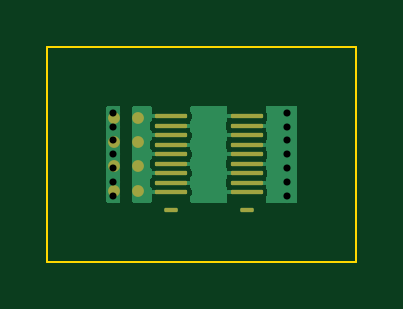
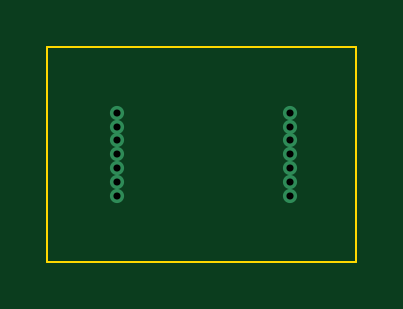
Circuit board: 10 layer files. Board 13.1 x 9.1 mm.
- bottom_copper: p5_knee_1080_v7-B_Cu.gbl (896 bytes)
- bottom_mask: p5_knee_1080_v7-B_Mask.gbs (465 bytes)
- paste: p5_knee_1080_v7-B_Paste.gbp (460 bytes)
- bottom_silk: p5_knee_1080_v7-B_Silkscreen.gbo (461 bytes)
- outline: p5_knee_1080_v7-Edge_Cuts.gm1 (690 bytes)
- top_copper: p5_knee_1080_v7-F_Cu.gtl (11533 bytes)
- top_mask: p5_knee_1080_v7-F_Mask.gts (2344 bytes)
- paste: p5_knee_1080_v7-F_Paste.gtp (2339 bytes)
- top_silk: p5_knee_1080_v7-F_Silkscreen.gto (461 bytes)
- drill: p5_knee_1080_v7.drl (540 bytes)

=== bottom_copper: p5_knee_1080_v7-B_Cu.gbl ===
%TF.GenerationSoftware,KiCad,Pcbnew,10.0.8*%
%TF.CreationDate,2026-11-19T18:28:06+06:00*%
%TF.ProjectId,p5_knee_1080_v7,70355f6b-6e65-4655-9f31-3038305f7637,rev?*%
%TF.SameCoordinates,Original*%
%TF.FileFunction,Copper,L4,Bot*%
%TF.FilePolarity,Positive*%
%FSLAX46Y46*%
G04 Gerber Fmt 4.6, Leading zero omitted, Abs format (unit mm)*
G04 Created by KiCad (PCBNEW 10.0.8) date 2026-11-19 18:28:06*
%MOMM*%
%LPD*%
G01*
G04 APERTURE LIST*
%TA.AperFunction,ViaPad*%
%ADD10C,0.600000*%
%TD*%
G04 APERTURE END LIST*
D10*
%TO.N,GND*%
X100300000Y-98833333D03*
X100300000Y-101166666D03*
X107633019Y-98833333D03*
X100300000Y-98250000D03*
X107633019Y-101750000D03*
X100300000Y-101750000D03*
X107633019Y-98250000D03*
X100300000Y-100000000D03*
X107633019Y-100583333D03*
X107633019Y-101166666D03*
X100300000Y-100583333D03*
X100300000Y-99416666D03*
X107633019Y-100000000D03*
X107633019Y-99416666D03*
%TD*%
M02*

=== bottom_mask: p5_knee_1080_v7-B_Mask.gbs ===
%TF.GenerationSoftware,KiCad,Pcbnew,10.0.8*%
%TF.CreationDate,2026-11-19T18:28:06+06:00*%
%TF.ProjectId,p5_knee_1080_v7,70355f6b-6e65-4655-9f31-3038305f7637,rev?*%
%TF.SameCoordinates,Original*%
%TF.FileFunction,Soldermask,Bot*%
%TF.FilePolarity,Negative*%
%FSLAX46Y46*%
G04 Gerber Fmt 4.6, Leading zero omitted, Abs format (unit mm)*
G04 Created by KiCad (PCBNEW 10.0.8) date 2026-11-19 18:28:06*
%MOMM*%
%LPD*%
G01*
G04 APERTURE LIST*
G04 APERTURE END LIST*
M02*

=== paste: p5_knee_1080_v7-B_Paste.gbp ===
%TF.GenerationSoftware,KiCad,Pcbnew,10.0.8*%
%TF.CreationDate,2026-11-19T18:28:06+06:00*%
%TF.ProjectId,p5_knee_1080_v7,70355f6b-6e65-4655-9f31-3038305f7637,rev?*%
%TF.SameCoordinates,Original*%
%TF.FileFunction,Paste,Bot*%
%TF.FilePolarity,Positive*%
%FSLAX46Y46*%
G04 Gerber Fmt 4.6, Leading zero omitted, Abs format (unit mm)*
G04 Created by KiCad (PCBNEW 10.0.8) date 2026-11-19 18:28:06*
%MOMM*%
%LPD*%
G01*
G04 APERTURE LIST*
G04 APERTURE END LIST*
M02*

=== bottom_silk: p5_knee_1080_v7-B_Silkscreen.gbo ===
%TF.GenerationSoftware,KiCad,Pcbnew,10.0.8*%
%TF.CreationDate,2026-11-19T18:28:06+06:00*%
%TF.ProjectId,p5_knee_1080_v7,70355f6b-6e65-4655-9f31-3038305f7637,rev?*%
%TF.SameCoordinates,Original*%
%TF.FileFunction,Legend,Bot*%
%TF.FilePolarity,Positive*%
%FSLAX46Y46*%
G04 Gerber Fmt 4.6, Leading zero omitted, Abs format (unit mm)*
G04 Created by KiCad (PCBNEW 10.0.8) date 2026-11-19 18:28:06*
%MOMM*%
%LPD*%
G01*
G04 APERTURE LIST*
G04 APERTURE END LIST*
M02*

=== outline: p5_knee_1080_v7-Edge_Cuts.gm1 ===
%TF.GenerationSoftware,KiCad,Pcbnew,10.0.8*%
%TF.CreationDate,2026-11-19T18:28:06+06:00*%
%TF.ProjectId,p5_knee_1080_v7,70355f6b-6e65-4655-9f31-3038305f7637,rev?*%
%TF.SameCoordinates,Original*%
%TF.FileFunction,Profile,NP*%
%FSLAX46Y46*%
G04 Gerber Fmt 4.6, Leading zero omitted, Abs format (unit mm)*
G04 Created by KiCad (PCBNEW 10.0.8) date 2026-11-19 18:28:06*
%MOMM*%
%LPD*%
G01*
G04 APERTURE LIST*
%TA.AperFunction,Profile*%
%ADD10C,0.100000*%
%TD*%
G04 APERTURE END LIST*
D10*
X97500000Y-95450000D02*
X97500000Y-104550000D01*
X97500000Y-104550000D02*
X110583019Y-104550000D01*
X110583019Y-95450000D02*
X97500000Y-95450000D01*
X110583019Y-104550000D02*
X110583019Y-95450000D01*
M02*

=== top_copper: p5_knee_1080_v7-F_Cu.gtl (11533 bytes, source omitted) ===
=== top_mask: p5_knee_1080_v7-F_Mask.gts (2344 bytes, source withheld) ===
=== paste: p5_knee_1080_v7-F_Paste.gtp (2339 bytes, source withheld) ===
=== top_silk: p5_knee_1080_v7-F_Silkscreen.gto ===
%TF.GenerationSoftware,KiCad,Pcbnew,10.0.8*%
%TF.CreationDate,2026-11-19T18:28:06+06:00*%
%TF.ProjectId,p5_knee_1080_v7,70355f6b-6e65-4655-9f31-3038305f7637,rev?*%
%TF.SameCoordinates,Original*%
%TF.FileFunction,Legend,Top*%
%TF.FilePolarity,Positive*%
%FSLAX46Y46*%
G04 Gerber Fmt 4.6, Leading zero omitted, Abs format (unit mm)*
G04 Created by KiCad (PCBNEW 10.0.8) date 2026-11-19 18:28:06*
%MOMM*%
%LPD*%
G01*
G04 APERTURE LIST*
G04 APERTURE END LIST*
M02*

=== drill: p5_knee_1080_v7.drl ===
M48
; DRILL file KiCad 10.0.8 date 2026-11-19T18:28:06
; FORMAT={-:-/ absolute / metric / decimal}
; #@! TF.CreationDate,2026-11-19T18:28:06+06:00
; #@! TF.GenerationSoftware,Kicad,Pcbnew,10.0.8
; #@! TF.FileFunction,MixedPlating,1,4
FMAT,2
METRIC
; #@! TA.AperFunction,Plated,PTH,ViaDrill
T1C0.300
%
G90
G05
T1
X100.3Y-98.25
X100.3Y-98.833
X100.3Y-99.417
X100.3Y-100.0
X100.3Y-100.583
X100.3Y-101.167
X100.3Y-101.75
X107.633Y-98.25
X107.633Y-98.833
X107.633Y-99.417
X107.633Y-100.0
X107.633Y-100.583
X107.633Y-101.167
X107.633Y-101.75
M30
